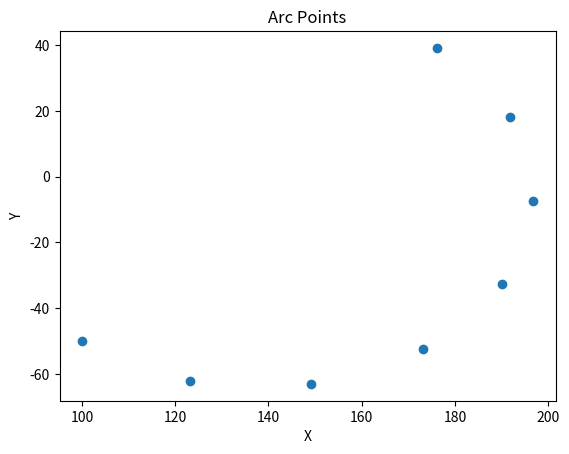

Here is the Python script that generated this plot:
import numpy as np
import matplotlib.pyplot as plt

def create_arc(start, end, n):
    center = (start + end) / 2
    start_angle = np.arctan2(start[1] - center[1], start[0] - center[0])
    end_angle = np.arctan2(end[1] - center[1], end[0] - center[0])
    angles = np.linspace(start_angle, end_angle, n)
    radius = np.sqrt((start[0] - center[0])**2 + (start[1] - center[1])**2)
    x = center[0] + radius * np.cos(angles)
    y = center[1] + radius * np.sin(angles)
    points = np.column_stack((x, y))
    points[-1] = end
    return points

# Define the start, end, and center points
punto2 = np.array([100, -50])
punto1 = np.array([176.24, 39.18])
n=8
# Call the create_arc function to get the points
points = create_arc(punto1, punto2, n)

# Extract x, y, and z coordinates from the points
x = points[:, 0]
y = points[:, 1]

# Plot the points
fig = plt.figure()
ax = fig.add_subplot(111)
ax.scatter(x, y)

# Set labels and title
ax.set_xlabel('X')
ax.set_ylabel('Y')
ax.set_title('Arc Points')

# Show the plot
plt.show()